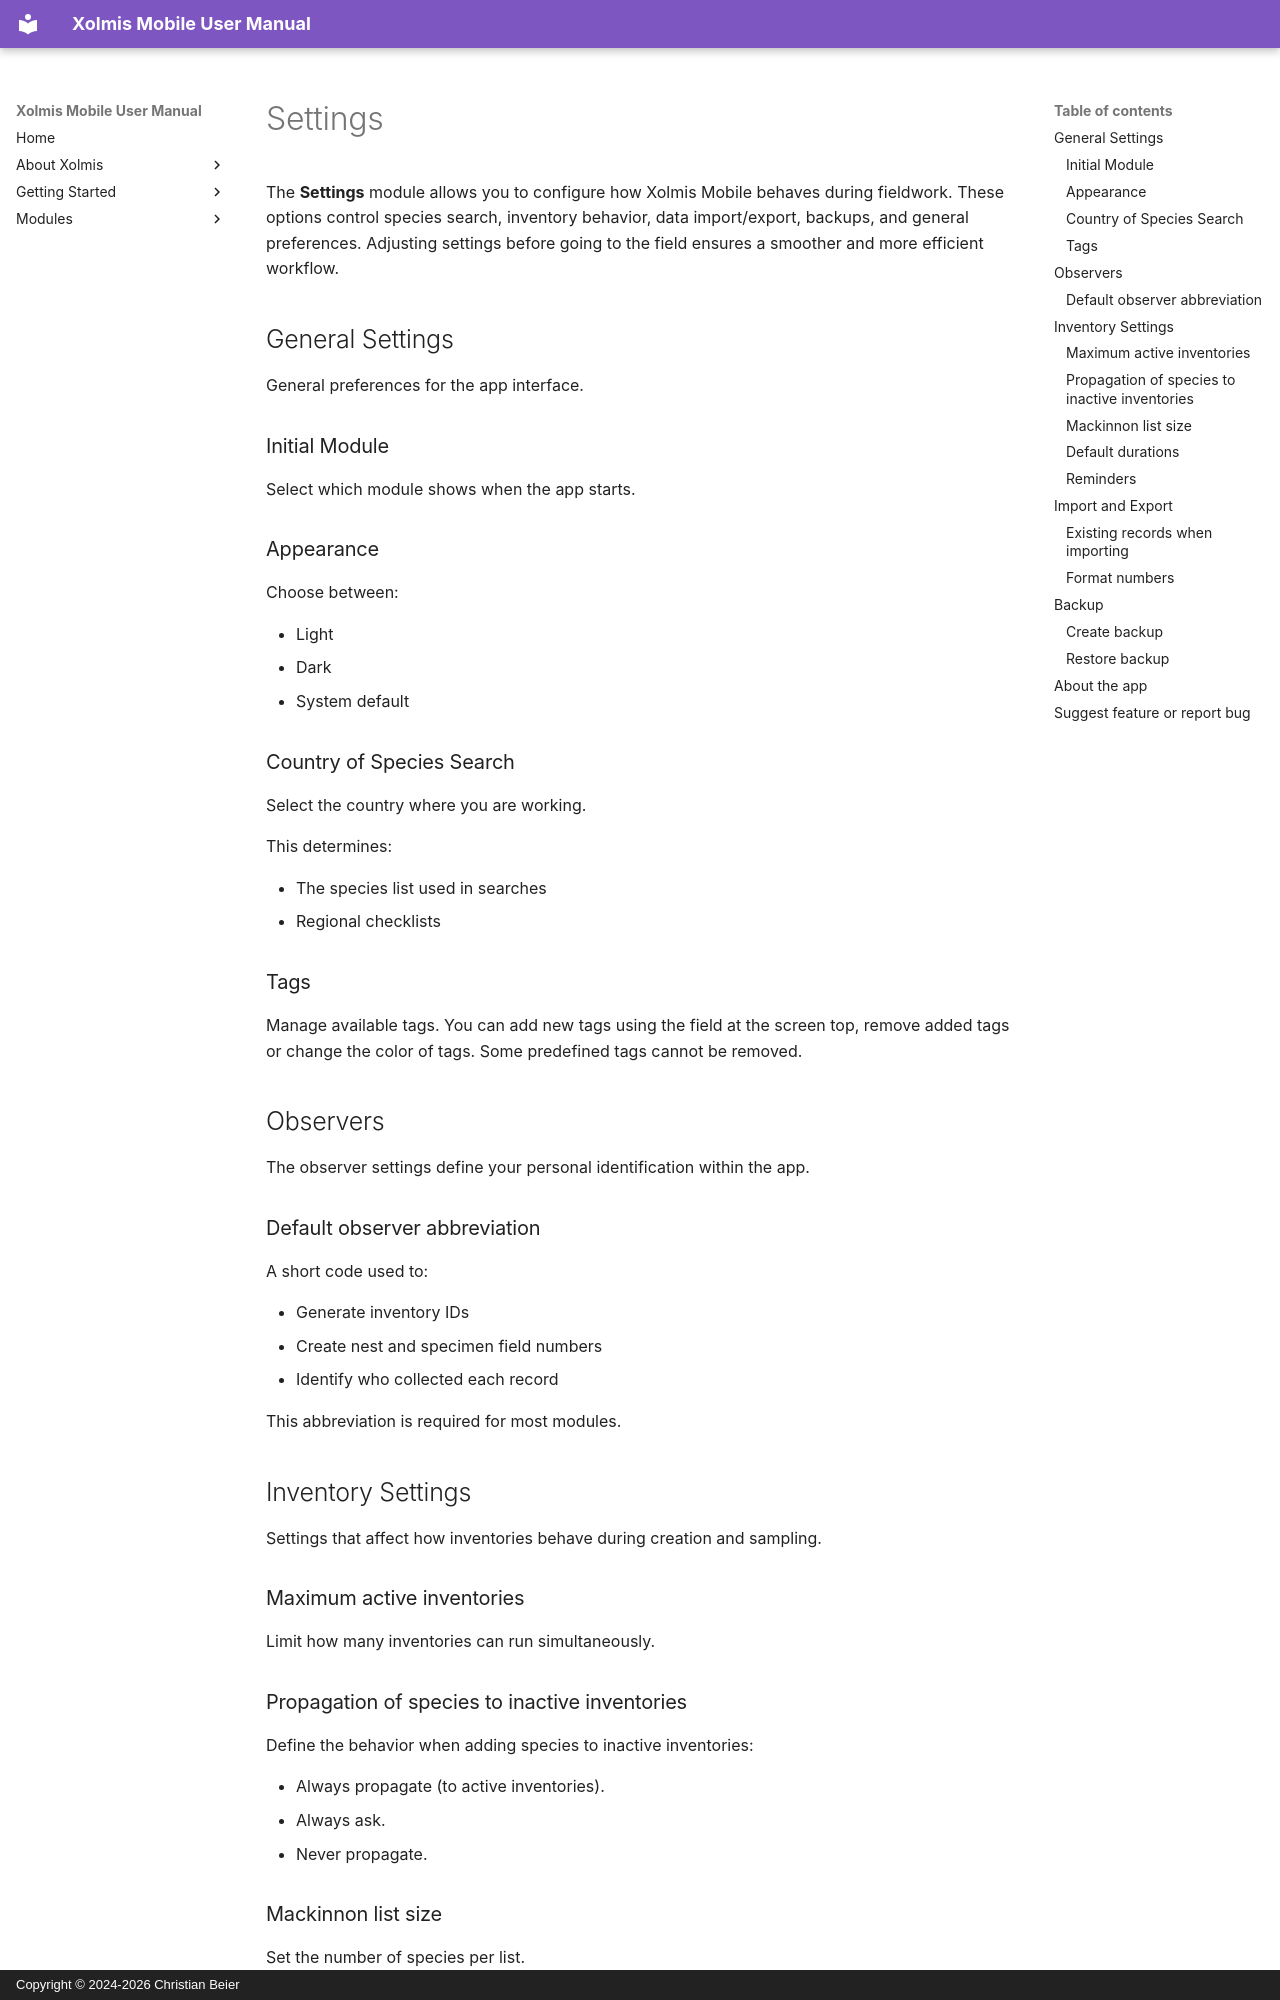

repository: cbeier-studio/xolmis_mobile · page: en/settings.html · generator: mkdocs · copyright: Copyright © 2024-2026 Christian Beier

# Settings

The **Settings** module allows you to configure how Xolmis Mobile behaves during fieldwork. These options control species search, inventory behavior, data import/export, backups, and general preferences. Adjusting settings before going to the field ensures a smoother and more efficient workflow.

## General Settings

General preferences for the app interface.

### Initial Module

Select which module shows when the app starts.

### Appearance

Choose between:

- Light
- Dark
- System default

### Country of Species Search

Select the country where you are working.

This determines:

- The species list used in searches
- Regional checklists

### Tags

Manage available tags. You can add new tags using the field at the screen top, remove added tags or change the color of tags. Some predefined tags cannot be removed.

## Observers

The observer settings define your personal identification within the app.

### Default observer abbreviation

A short code used to:

- Generate inventory IDs  
- Create nest and specimen field numbers  
- Identify who collected each record  

This abbreviation is required for most modules.

## Inventory Settings

Settings that affect how inventories behave during creation and sampling.

### Maximum active inventories

Limit how many inventories can run simultaneously.

### Propagation of species to inactive inventories

Define the behavior when adding species to inactive inventories:

- Always propagate (to active inventories).
- Always ask.
- Never propagate.
